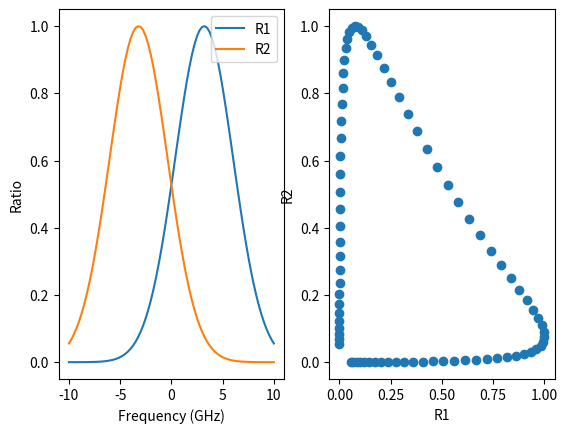

Here is the Python script that generated this plot:
# laser frequency stablization
# 2019年5月15日
# Show The principle for laser frequency stabliaztion with two AFD

import numpy as np
import matplotlib.pyplot as plt

NumFreq = 81;
Freq = np.linspace(-10e9,10e9,NumFreq)
Sigma = 4e9
R1 =  np.exp(-(Freq-3.2e9)**2/Sigma**2)
R2 = np.exp(-(Freq+3.2e9)**2/Sigma**2)
# R2 = 1- np.exp(-(Freq+8e9)**2/10e18)-np.exp(-(Freq-8e9)**2/10e18)

FreqShow = Freq*1e-9

plt.subplot(1,2,1)
plt.plot(FreqShow,R1)
plt.plot(FreqShow,R2)
plt.legend(['R1','R2'])
plt.xlabel('Frequency (GHz)')
plt.ylabel('Ratio')

plt.subplot(1,2,2)
plt.plot(R1,R2,'o')
plt.xlabel('R1')
plt.ylabel('R2')

plt.show()

